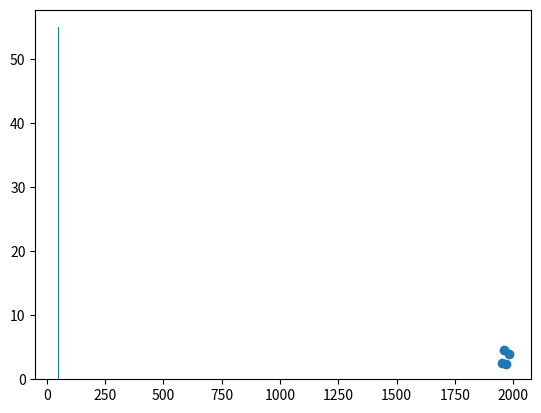

Reproduce this figure in Python.
'''
Created on Feb 13, 2017

@author: vashista
'''
import numpy
import matplotlib.pyplot as plt
year=[1950,1960,1970,1980]
pop=[2.519,4.566,2.455,3.999]
#plt.plot(year,pop)
plt.scatter(year,pop)
values=numpy.round(numpy.random.normal(50,1.23,100),2)
plt.hist(values,bins=3)
#plt.text(25, 50, text = "Scatter plot")
plt.show()